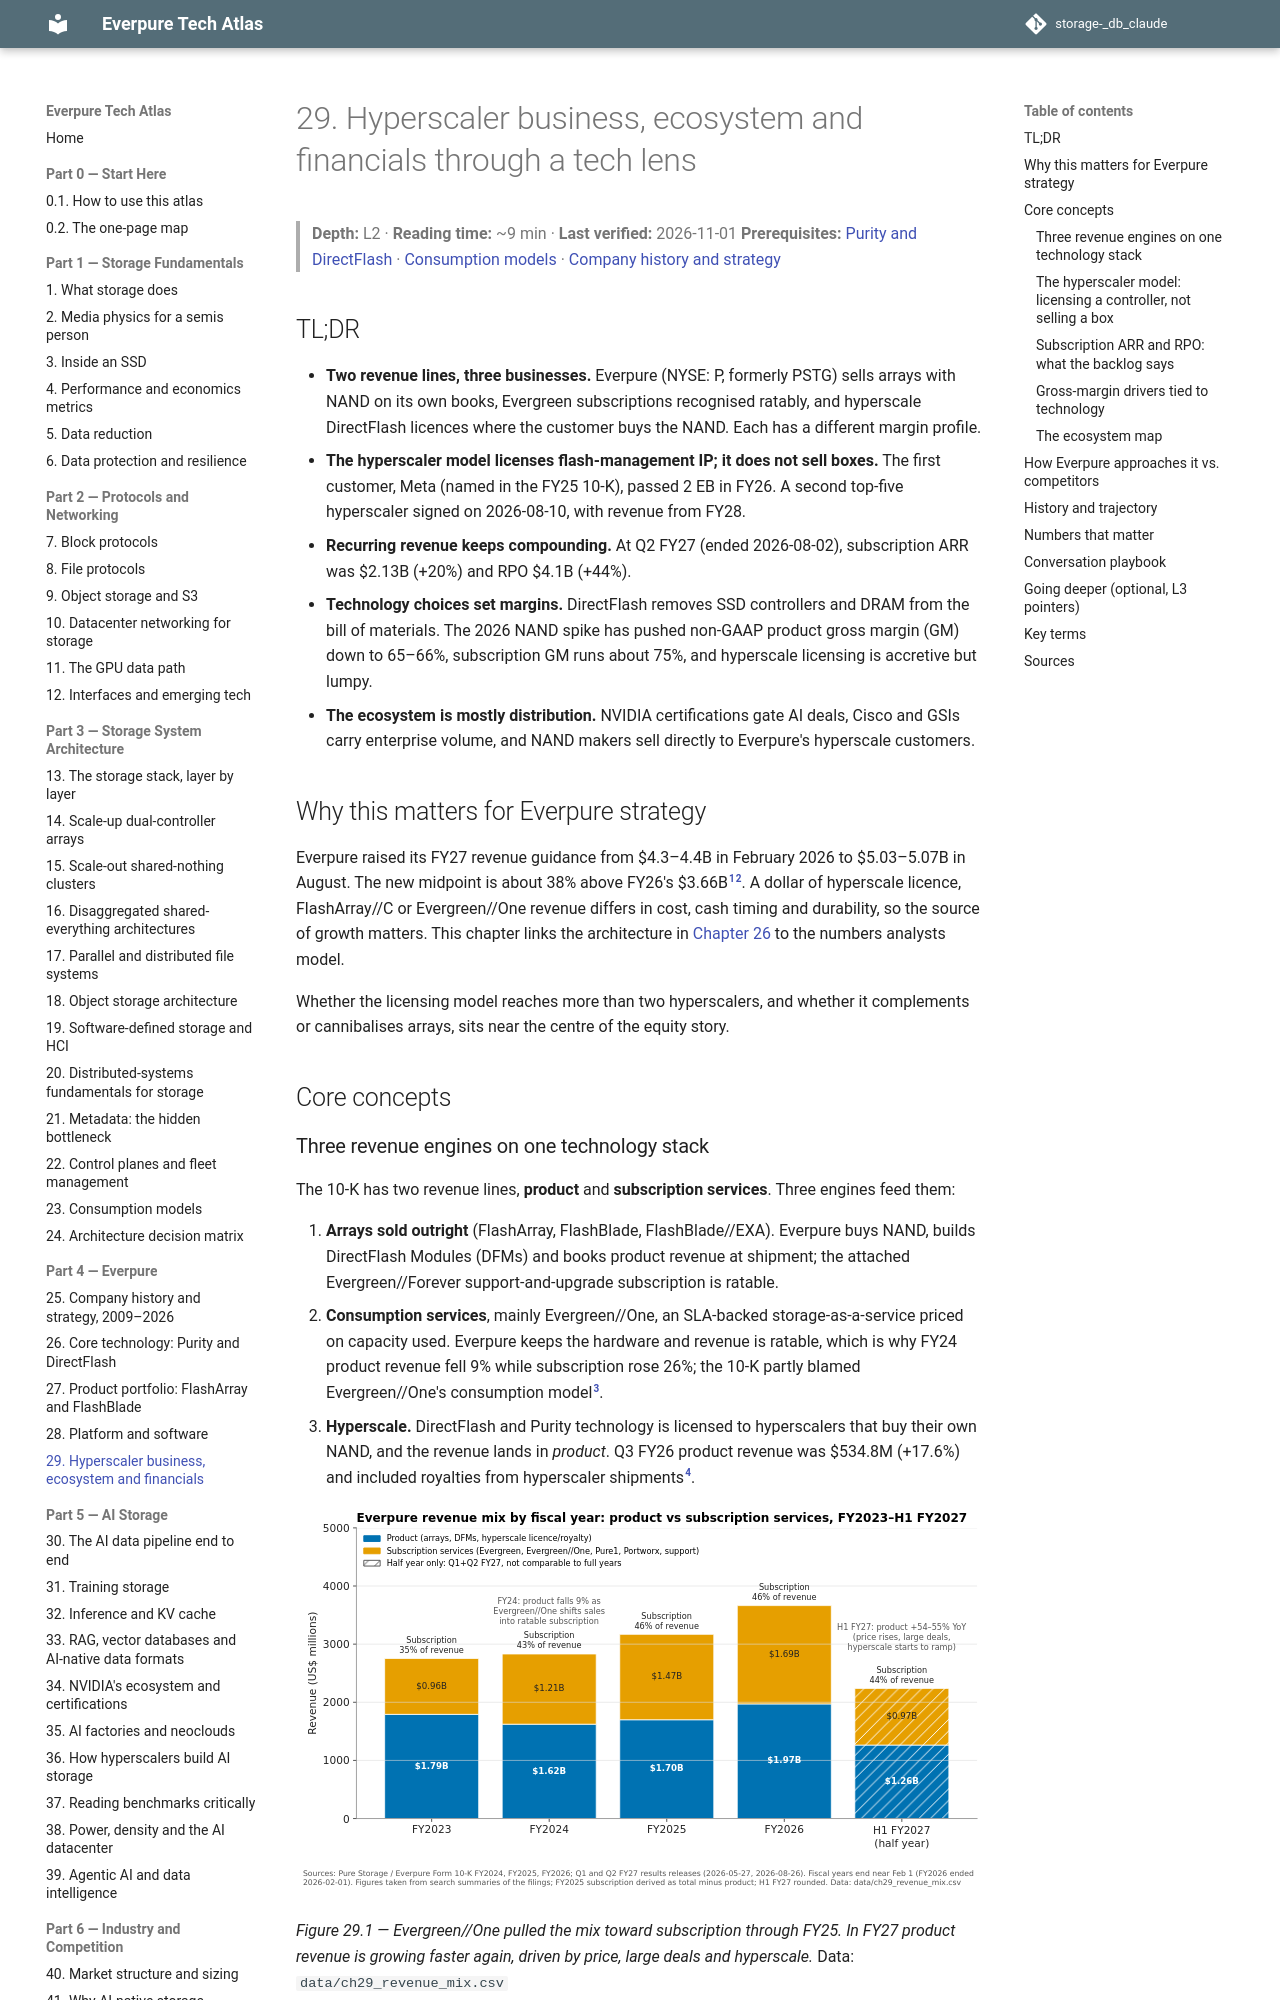

repository: FrankHuang94/storage-_db_claude · page: 04-everpure/29-hyperscaler-ecosystem-financials/index.html · generator: mkdocs

# 29. Hyperscaler business, ecosystem and financials through a tech lens

> **Depth:** L2 · **Reading time:** ~9 min · **Last verified:** 2026-11-01
> **Prerequisites:** [Purity and DirectFlash](26-purity-and-directflash.md) · [Consumption models](../03-system-architecture/23-consumption-models.md) · [Company history and strategy](25-company-history-and-strategy.md)

## TL;DR

- **Two revenue lines, three businesses.** Everpure (NYSE: P, formerly PSTG) sells arrays with NAND on its own books, Evergreen subscriptions recognised ratably, and hyperscale DirectFlash licences where the customer buys the NAND. Each has a different margin profile.
- **The hyperscaler model licenses flash-management IP; it does not sell boxes.** The first customer, Meta (named in the FY25 10-K), passed 2 EB in FY26. A second top-five hyperscaler signed on 2026-08-10, with revenue from FY28.
- **Recurring revenue keeps compounding.** At Q2 FY27 (ended 2026-08-02), subscription ARR was $2.13B (+20%) and RPO $4.1B (+44%).
- **Technology choices set margins.** DirectFlash removes SSD controllers and DRAM from the bill of materials. The 2026 NAND spike has pushed non-GAAP product gross margin (GM) down to 65–66%, subscription GM runs about 75%, and hyperscale licensing is accretive but lumpy.
- **The ecosystem is mostly distribution.** NVIDIA certifications gate AI deals, Cisco and GSIs carry enterprise volume, and NAND makers sell directly to Everpure's hyperscale customers.

## Why this matters for Everpure strategy

Everpure raised its FY27 revenue guidance from $4.3–4.4B in February 2026 to $5.03–5.07B in August. The new midpoint is about 38% above FY26's $3.66B[^1][^2]. A dollar of hyperscale licence, FlashArray//C or Evergreen//One revenue differs in cost, cash timing and durability, so the source of growth matters. This chapter links the architecture in [Chapter 26](26-purity-and-directflash.md) to the numbers analysts model.

Whether the licensing model reaches more than two hyperscalers, and whether it complements or cannibalises arrays, sits near the centre of the equity story.

## Core concepts

### Three revenue engines on one technology stack

The 10-K has two revenue lines, **product** and **subscription services**. Three engines feed them:

1. **Arrays sold outright** (FlashArray, FlashBlade, FlashBlade//EXA). Everpure buys NAND, builds DirectFlash Modules (DFMs) and books product revenue at shipment; the attached Evergreen//Forever support-and-upgrade subscription is ratable.
2. **Consumption services**, mainly Evergreen//One, an SLA-backed storage-as-a-service priced on capacity used. Everpure keeps the hardware and revenue is ratable, which is why FY24 product revenue fell 9% while subscription rose 26%; the 10-K partly blamed Evergreen//One's consumption model[^3].
3. **Hyperscale.** DirectFlash and Purity technology is licensed to hyperscalers that buy their own NAND, and the revenue lands in *product*. Q3 FY26 product revenue was $534.8M (+17.6%) and included royalties from hyperscaler shipments[^4].

![Stacked bar chart of Everpure revenue by fiscal year, product in blue and subscription services in orange: FY2023 $1.79B and $0.96B (subscription 35%), FY2024 $1.62B and $1.21B (43%), FY2025 $1.70B and $1.47B (46%), FY2026 $1.97B and $1.69B (46%), and a hatched half-year bar for H1 FY2027 of $1.26B and $0.97B (44%).](../assets/charts/ch29-revenue-mix.svg)

*Figure 29.1 — Evergreen//One pulled the mix toward subscription through FY25. In FY27 product revenue is growing faster again, driven by price, large deals and hyperscale.*
Data: `data/ch29_revenue_mix.csv`

Subscription's share of revenue rose from 35% in FY23 to 46% in FY25 and FY26. It then slipped to 44% in H1 FY27, and to 42% in Q2 alone[^5], because product revenue grew 55% in Q1 and 54% in Q2[^6][^1]. The causes: price increases after NAND costs surged (list prices rose on 2026-02-09[^7]), larger deals and, from H2 FY27, hyperscale. The recurring base is not weakening; subscription services still grew 17% in Q1 and 20% in Q2.
